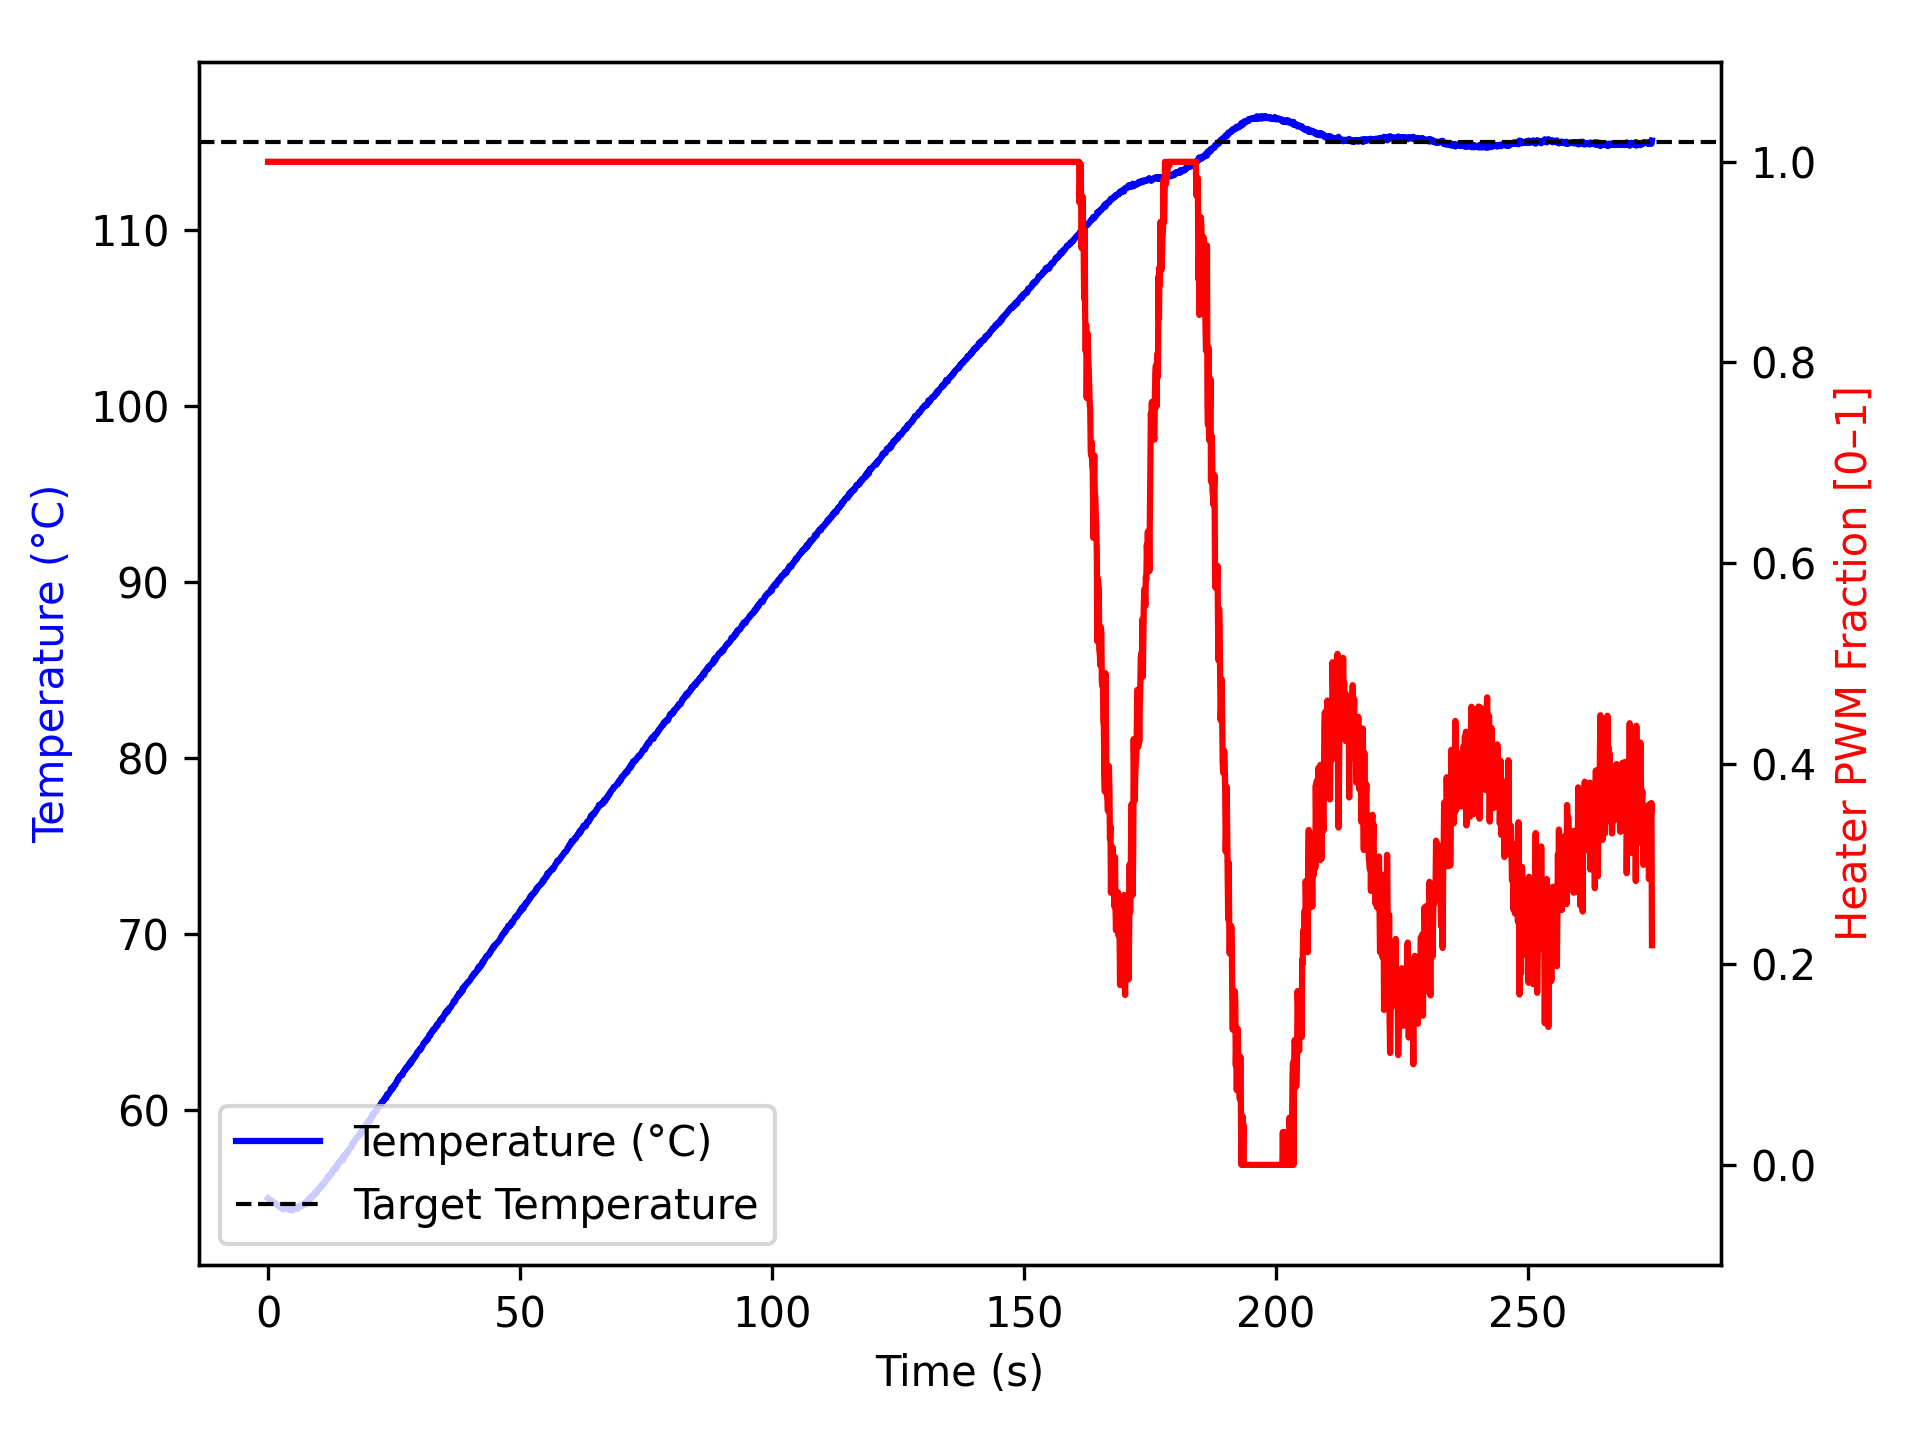

The file beside this chart, header and first rows:
time_ms, temperature, heater
2, 54.98, 1.0
1105, 54.74, 1.0
1206, 54.74, 1.0
1307, 54.72, 1.0
1408, 54.68, 1.0
1509, 54.67, 1.0
1610, 54.65, 1.0
1710, 54.62, 1.0
1811, 54.59, 1.0
1911, 54.59, 1.0
2011, 54.59, 1.0
2111, 54.52, 1.0
2211, 54.48, 1.0
2312, 54.52, 1.0
2413, 54.49, 1.0
2514, 54.52, 1.0
2616, 54.49, 1.0
2717, 54.47, 1.0
2818, 54.42, 1.0
2919, 54.4, 1.0
3019, 54.34, 1.0
3119, 54.34, 1.0
3219, 54.36, 1.0
3320, 54.38, 1.0
3422, 54.45, 1.0
3523, 54.41, 1.0
3624, 54.42, 1.0
3726, 54.38, 1.0
3827, 54.38, 1.0
3928, 54.38, 1.0
4028, 54.34, 1.0
4128, 54.36, 1.0
4229, 54.32, 1.0
4330, 54.36, 1.0
4431, 54.36, 1.0
4533, 54.32, 1.0
4634, 54.34, 1.0
4735, 54.3, 1.0
4837, 54.28, 1.0
4938, 54.32, 1.0
5039, 54.41, 1.0
5140, 54.4, 1.0
5241, 54.37, 1.0
5343, 54.38, 1.0
5443, 54.48, 1.0
5543, 54.43, 1.0
5644, 54.47, 1.0
5744, 54.42, 1.0
5844, 54.37, 1.0
5944, 54.45, 1.0
6044, 54.45, 1.0
6144, 54.5, 1.0
6244, 54.49, 1.0
6344, 54.55, 1.0
6444, 54.52, 1.0
6544, 54.52, 1.0
6644, 54.59, 1.0
6744, 54.56, 1.0
6844, 54.59, 1.0
6945, 54.59, 1.0
... 2,668 more rows
